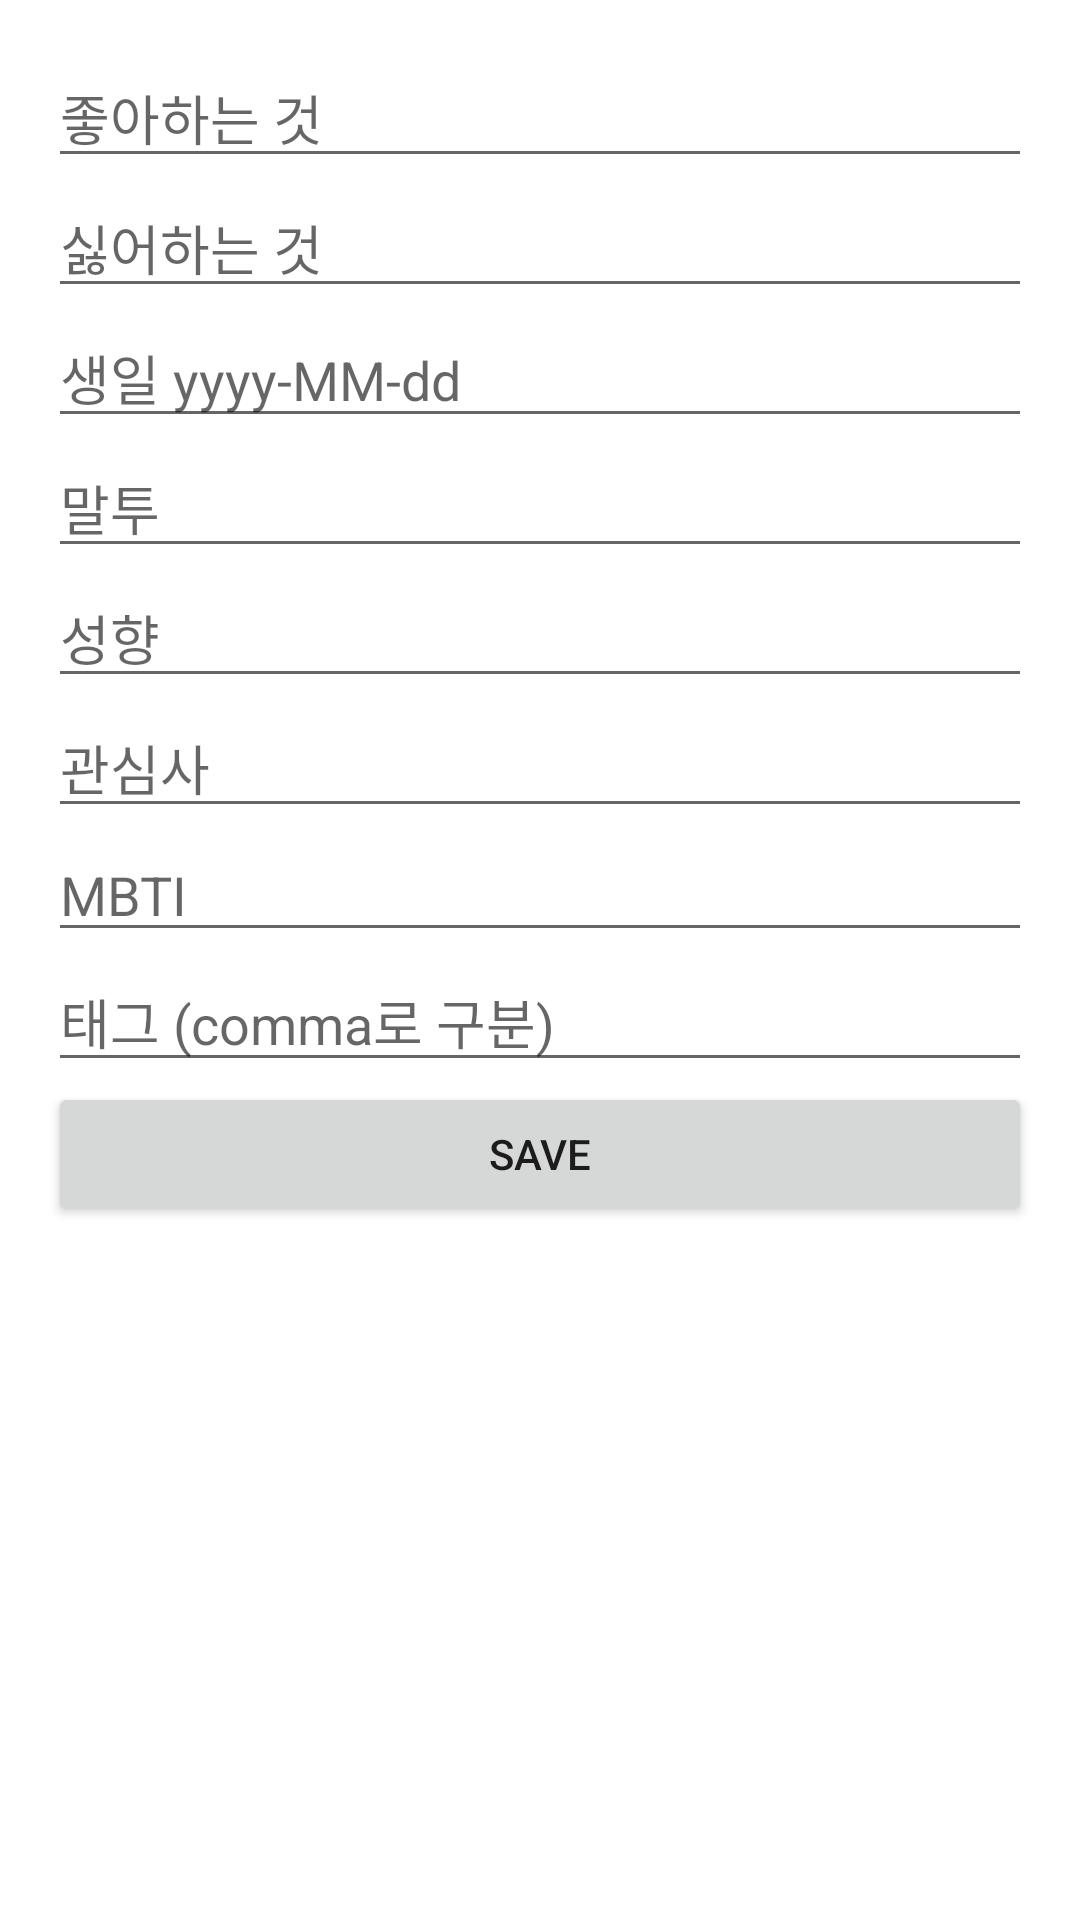

Reconstruct the res/layout file that produces this screen, plus the resources it refers to.
<!-- AndroidManifest.xml: application theme Theme.PersonalDB -->
<!-- res/layout/tab_detail.xml -->
<ScrollView xmlns:android="http://schemas.android.com/apk/res/android"
    android:layout_width="match_parent"
    android:layout_height="match_parent"
    android:padding="16dp">
    <LinearLayout
        android:orientation="vertical"
        android:layout_width="match_parent"
        android:layout_height="wrap_content">
        <EditText android:id="@+id/edtLikes" android:layout_width="match_parent" android:layout_height="wrap_content" android:hint="좋아하는 것"/>
        <EditText android:id="@+id/edtDislikes" android:layout_width="match_parent" android:layout_height="wrap_content" android:hint="싫어하는 것"/>
        <EditText android:id="@+id/edtBirthday" android:layout_width="match_parent" android:layout_height="wrap_content" android:hint="생일 yyyy-MM-dd" android:inputType="date"/>
        <EditText android:id="@+id/edtSpeech" android:layout_width="match_parent" android:layout_height="wrap_content" android:hint="말투"/>
        <EditText android:id="@+id/edtPersonality" android:layout_width="match_parent" android:layout_height="wrap_content" android:hint="성향"/>
        <EditText android:id="@+id/edtInterests" android:layout_width="match_parent" android:layout_height="wrap_content" android:hint="관심사"/>
        <EditText android:id="@+id/edtMbti" android:layout_width="match_parent" android:layout_height="wrap_content" android:hint="MBTI"/>
        <MultiAutoCompleteTextView
            android:id="@+id/edtTags"
            android:layout_width="match_parent"
            android:layout_height="wrap_content"
            android:hint="태그 (comma로 구분)"
            android:inputType="text"/>
        <Button android:id="@+id/btnSave" android:layout_width="match_parent" android:layout_height="wrap_content" android:text="Save"/>
    </LinearLayout>
</ScrollView>
<!-- resources referenced by this layout -->
<resources>
  <style name="Theme.PersonalDB" parent="Theme.MaterialComponents.DayNight.DarkActionBar">
          
          <item name="colorPrimary">@color/purple_500</item>
          <item name="colorPrimaryVariant">@color/purple_700</item>
          <item name="colorOnPrimary">@color/white</item>
          
          <item name="colorSecondary">@color/teal_200</item>
          <item name="colorSecondaryVariant">@color/teal_700</item>
          <item name="colorOnSecondary">@color/black</item>
          
          <item name="android:statusBarColor">?attr/colorPrimaryVariant</item>
          
      </style>
  <!-- not gathered from this repository: default colours our renderer supplied (Android Studio template values) -->
  <color name="purple_500">#FF6200EE</color>
  <color name="purple_700">#FF3700B3</color>
  <color name="teal_200">#FF03DAC5</color>
  <color name="teal_700">#FF018786</color>
  <color name="black">#FF000000</color>
  <color name="white">#FFFFFFFF</color>
</resources>
